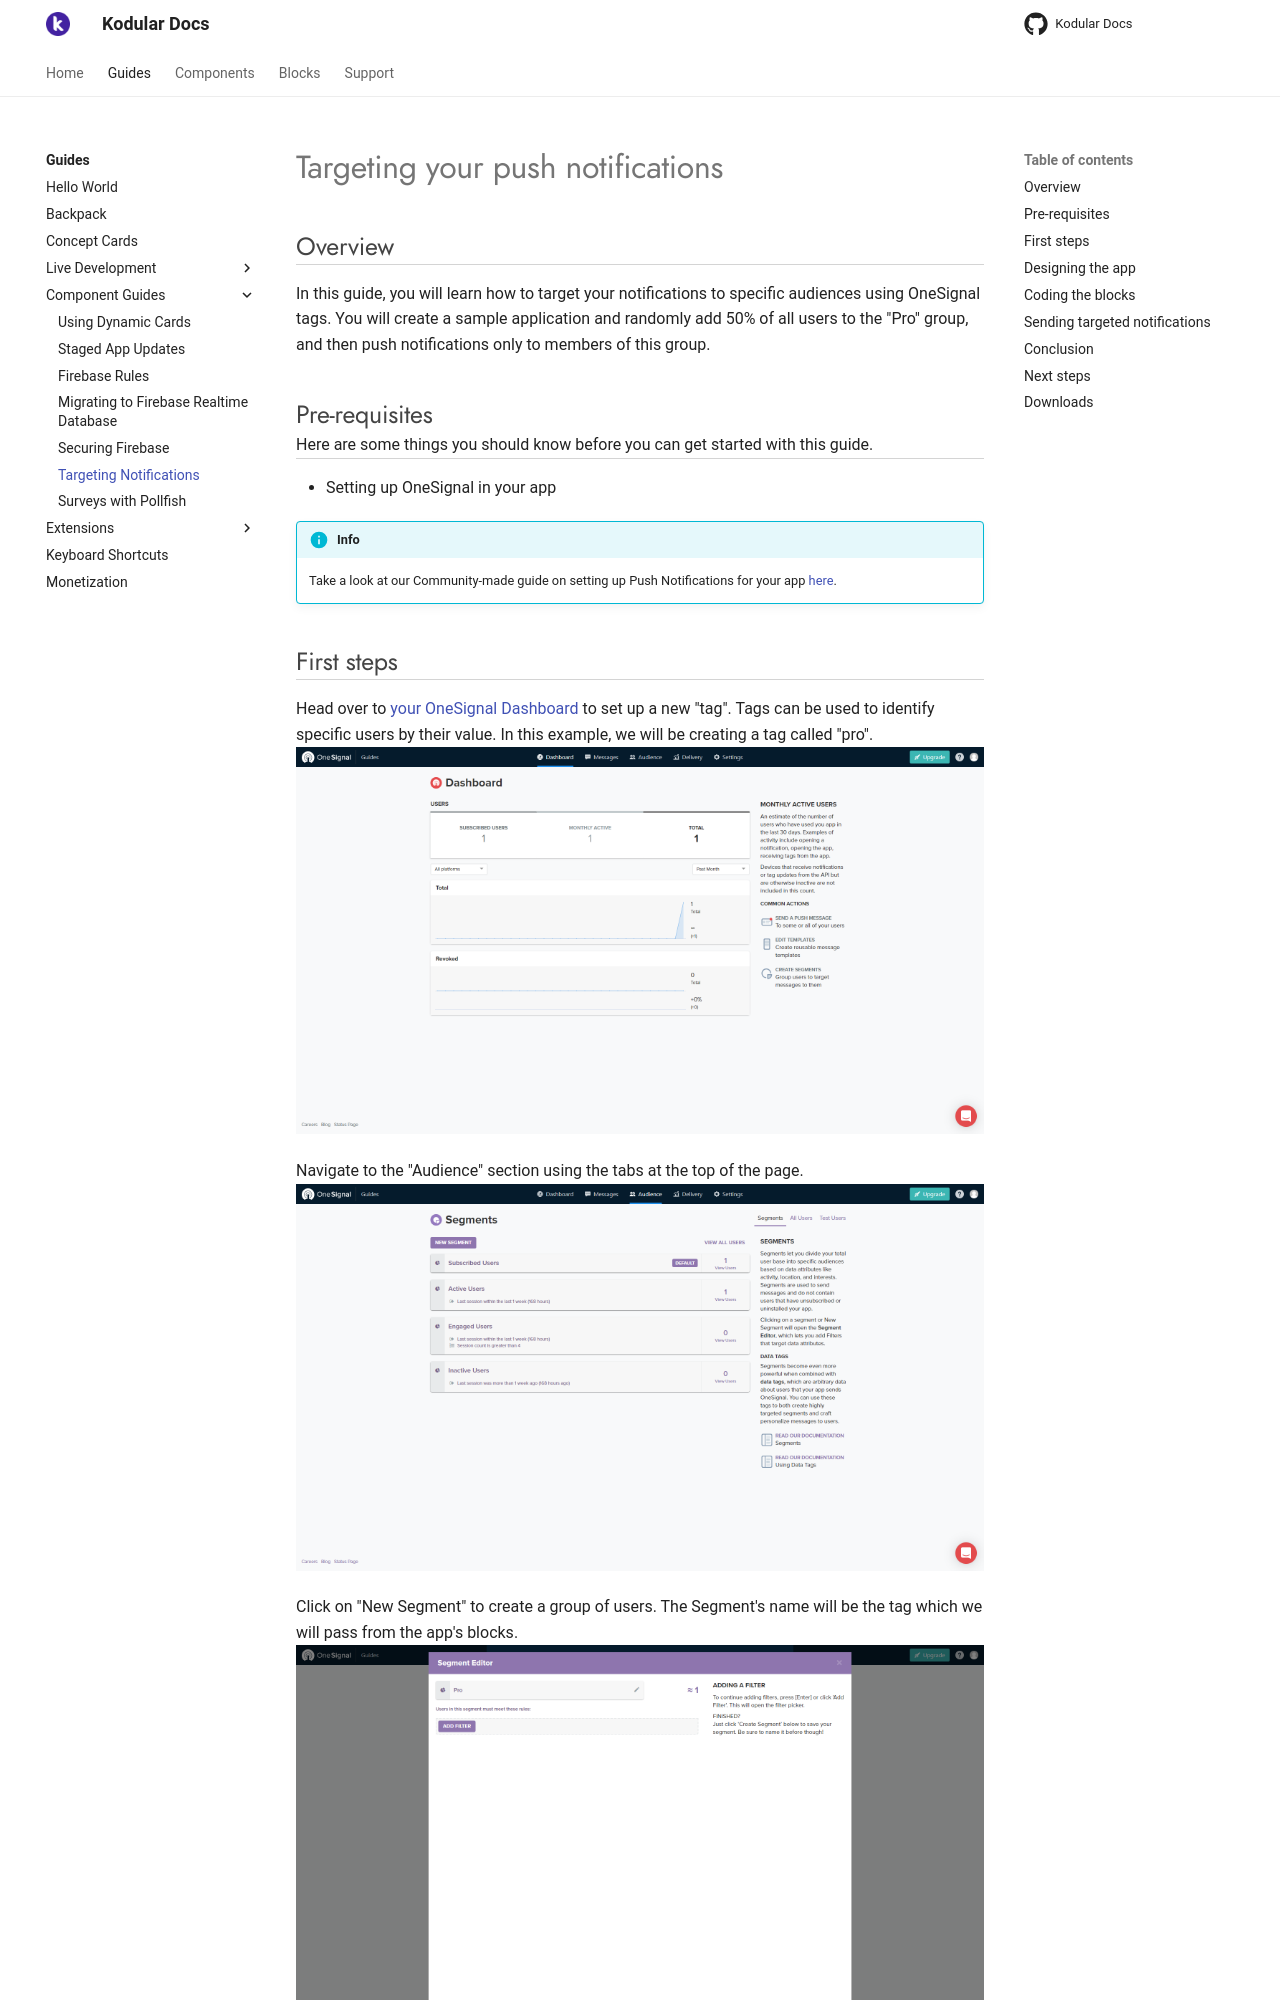

repository: Kodular/Documentation · page: guides/component-examples/targeted-notifications/index.html · generator: jekyll

# Targeting your push notifications

## Overview

In this guide, you will learn how to target your notifications to specific audiences using OneSignal tags. You will create a sample application and randomly add 50% of all users to the "Pro" group, and then push notifications only to members of this group.

## Pre-requisites
Here are some things you should know before you can get started with this guide.

 * Setting up OneSignal in your app

!!! info
    Take a look at our Community-made guide on setting up Push Notifications for your app [here](https://community.kodular.io/t/how-to-send-notifications-using-push-notification-component/180){:target = "_blank"}.
